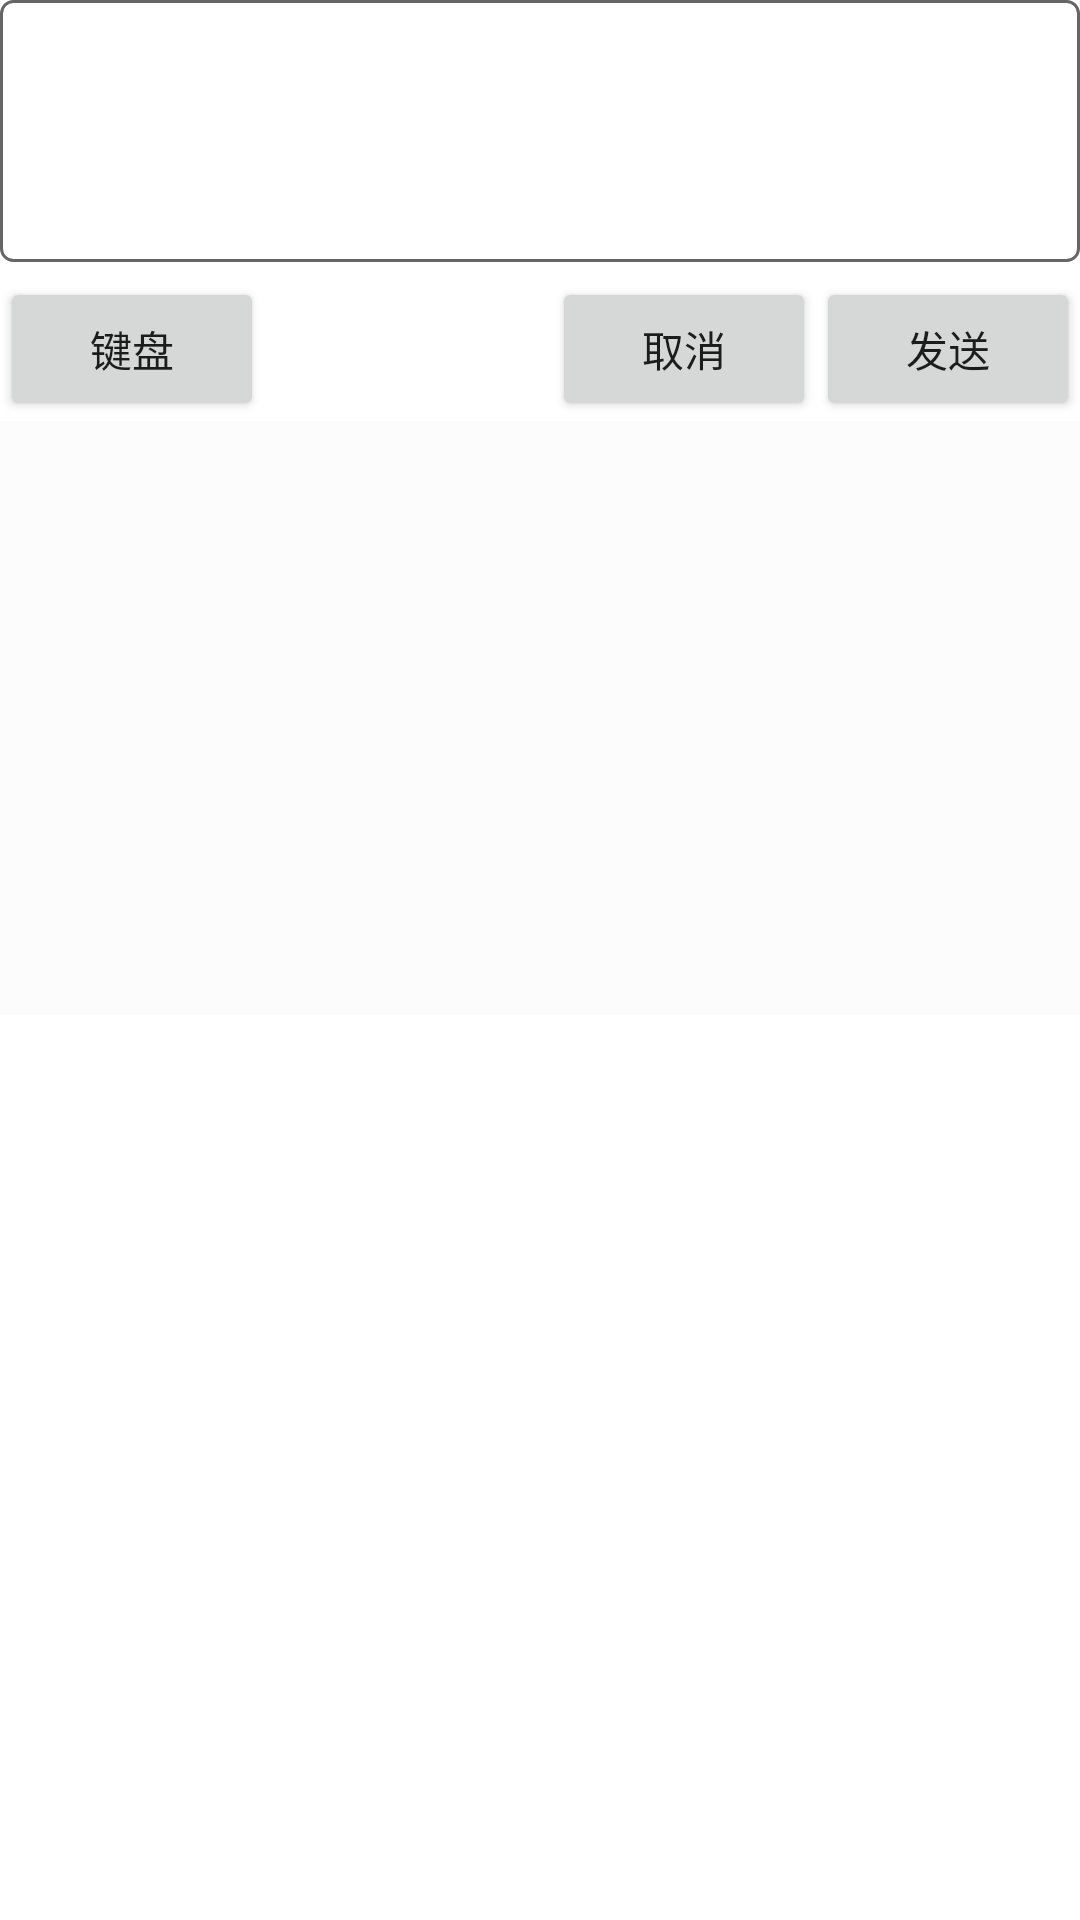

Android layout source for this screen:
<!-- AndroidManifest.xml: application theme AppTheme -->
<!-- res/layout/layout_dialog.xml -->
<?xml version="1.0" encoding="utf-8"?>
<LinearLayout xmlns:android="http://schemas.android.com/apk/res/android"
              android:layout_width="match_parent"
              android:layout_height="match_parent"
              android:layout_marginLeft="10dp"
              android:layout_marginRight="10dp"
              android:layout_marginTop="10dp"
              android:background="#ffffff"
              android:orientation="vertical">

    <FrameLayout
        android:layout_width="match_parent"
        android:layout_height="wrap_content"
        android:background="@drawable/shape_ed_bg">

        <EditText
            android:id="@+id/edit_text"
            android:layout_width="match_parent"
            android:layout_height="wrap_content"
            android:background="#00000000"
            android:gravity="left|top"
            android:lines="4"/>

    </FrameLayout>

    <RelativeLayout
        android:layout_width="match_parent"
        android:layout_height="wrap_content"
        android:layout_marginTop="5dp">

        <Button
            android:id="@+id/btn_keyboard"
            android:layout_width="wrap_content"
            android:layout_height="wrap_content"
            android:text="键盘"/>

        <Button
            android:id="@+id/btn_send"
            android:layout_width="wrap_content"
            android:layout_height="wrap_content"
            android:layout_alignParentRight="true"
            android:text="发送"/>

        <Button
            android:id="@+id/btn_cancel"
            android:layout_width="wrap_content"
            android:layout_height="wrap_content"
            android:layout_toLeftOf="@id/btn_send"
            android:text="取消"/>
    </RelativeLayout>

    <FrameLayout
        android:id="@+id/frame_emoji"
        android:layout_width="match_parent"
        android:layout_height="198dp"
        android:background="#FCFCFC"
        android:paddingTop="10dp"
        android:visibility="visible">

        <android.support.v4.view.ViewPager
            android:id="@+id/view_pager"
            android:layout_width="match_parent"
            android:layout_height="wrap_content"/>

        <LinearLayout
            android:id="@+id/page_turning_point"
            android:layout_width="wrap_content"
            android:layout_height="wrap_content"
            android:layout_gravity="bottom|center"
            android:layout_marginBottom="20dp"
            android:gravity="center_vertical"
            android:orientation="horizontal"/>

    </FrameLayout>

</LinearLayout>
<!-- resources referenced by this layout -->
<resources>
  <!-- drawable shape_ed_bg (drawable) -->
  <?xml version="1.0" encoding="utf-8"?>
  <shape xmlns:android="http://schemas.android.com/apk/res/android">
      <stroke
          android:width="1dp"
          android:color="#666666" />
  
      <corners android:radius="4dp" />
  </shape>
  <style name="AppTheme" parent="Theme.AppCompat.Light.DarkActionBar">
          
          <item name="colorPrimary">@color/colorPrimary</item>
          <item name="colorPrimaryDark">@color/colorPrimaryDark</item>
          <item name="colorAccent">@color/colorAccent</item>
      </style>
  <!-- not gathered from this repository: default colours our renderer supplied (Android Studio template values) -->
  <color name="colorPrimary">#FF6200EE</color>
  <color name="colorPrimaryDark">#FF3700B3</color>
  <color name="colorAccent">#FF03DAC5</color>
</resources>
